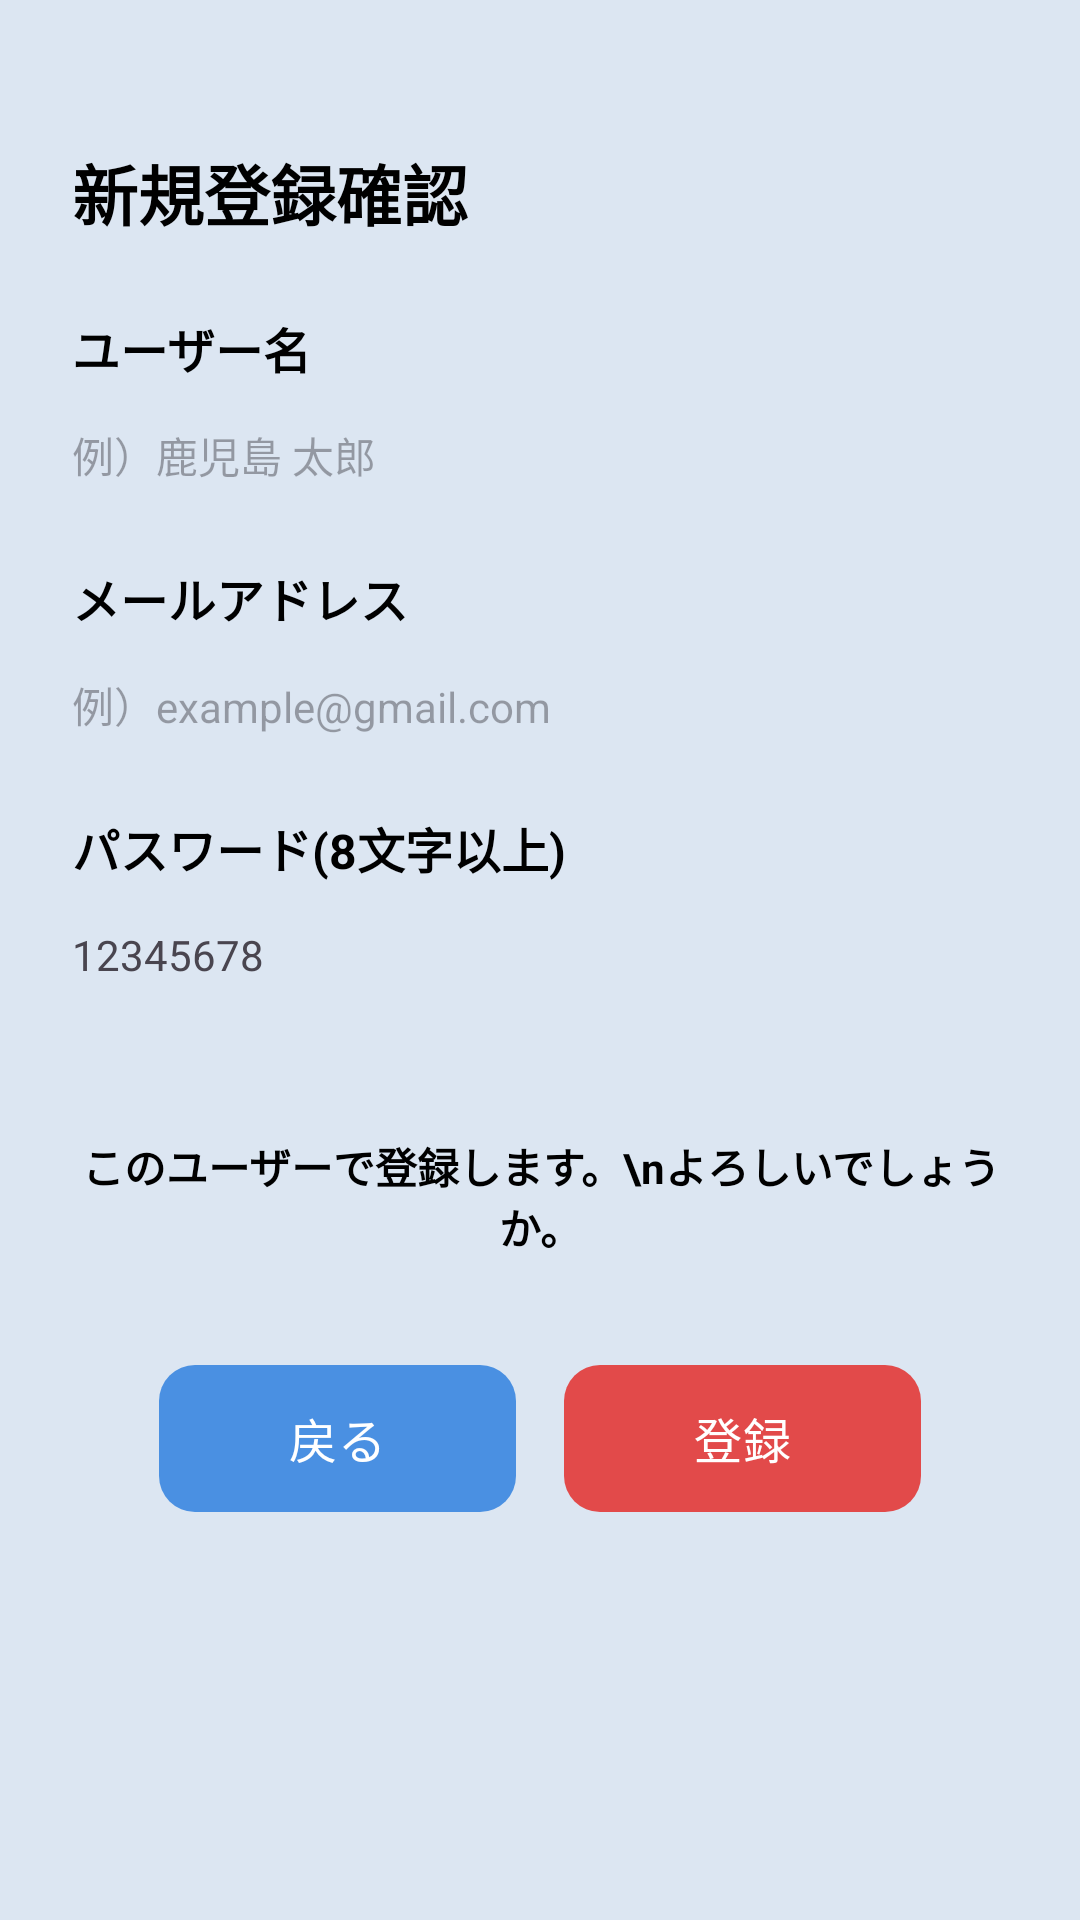

Android layout source for this screen:
<!-- AndroidManifest.xml: application theme Theme.PaceFace -->
<!-- res/layout/user_registration_confirmation_screen.xml -->
<?xml version="1.0" encoding="utf-8"?>
<androidx.constraintlayout.widget.ConstraintLayout
    xmlns:android="http://schemas.android.com/apk/res/android"
    xmlns:app="http://schemas.android.com/apk/res-auto"
    xmlns:tools="http://schemas.android.com/tools"
    android:layout_width="match_parent"
    android:layout_height="match_parent"
    android:background="#DCE6F2"
    android:padding="24dp">

    <TextView
        android:id="@+id/tvTitle"
        android:layout_width="wrap_content"
        android:layout_height="wrap_content"
        android:text="新規登録確認"
        android:textSize="22sp"
        android:textStyle="bold"
        android:textColor="@color/black"
        android:layout_marginTop="24dp"
        app:layout_constraintStart_toStartOf="parent"
        app:layout_constraintTop_toTopOf="parent" />

    <TextView
        android:id="@+id/tvLabelName"
        android:layout_width="wrap_content"
        android:layout_height="wrap_content"
        android:layout_marginTop="24dp"
        android:text="ユーザー名"
        android:textSize="16sp"
        android:textStyle="bold"
        android:textColor="@color/black"
        app:layout_constraintStart_toStartOf="parent"
        app:layout_constraintTop_toBottomOf="@id/tvTitle" />

    <TextView
        android:id="@+id/tv_user_name_value"
        android:layout_width="200dp"
        android:layout_height="wrap_content"
        android:layout_marginTop="4dp"
        android:gravity="center_vertical"
        android:hint="例）鹿児島 太郎"
        android:textColor="@color/black"
        android:minHeight="40dp"
        android:textSize="14sp"
        app:layout_constraintStart_toStartOf="parent"
        app:layout_constraintTop_toBottomOf="@id/tvLabelName" />

    <TextView
        android:id="@+id/tvLabelEmail"
        android:layout_width="wrap_content"
        android:layout_height="wrap_content"
        android:layout_marginTop="16dp"
        android:text="メールアドレス"
        android:textSize="16sp"
        android:textStyle="bold"
        android:textColor="@color/black"
        app:layout_constraintStart_toStartOf="parent"
        app:layout_constraintTop_toBottomOf="@id/tv_user_name_value" />

    <TextView
        android:id="@+id/tv_email_value"
        android:layout_width="250dp"
        android:layout_height="wrap_content"
        android:layout_marginTop="4dp"
        android:gravity="center_vertical"
        android:hint="例）example@gmail.com"
        android:minHeight="40dp"
        android:textSize="14sp"
        app:layout_constraintStart_toStartOf="parent"
        app:layout_constraintTop_toBottomOf="@id/tvLabelEmail" />

    <TextView
        android:id="@+id/tvLabelPass"
        android:layout_width="wrap_content"
        android:layout_height="wrap_content"
        android:layout_marginTop="16dp"
        android:text="パスワード(8文字以上)"
        android:textSize="16sp"
        android:textStyle="bold"
        android:textColor="@color/black"
        app:layout_constraintStart_toStartOf="parent"
        app:layout_constraintTop_toBottomOf="@id/tv_email_value" />

    <TextView
        android:id="@+id/tv_password_value"
        android:layout_width="180dp"
        android:layout_height="wrap_content"
        android:layout_marginTop="4dp"
        android:gravity="center_vertical"
        android:text="12345678"
        android:minHeight="40dp"
        app:layout_constraintStart_toStartOf="parent"
        app:layout_constraintTop_toBottomOf="@id/tvLabelPass" />

    <TextView
        android:id="@+id/tvConfirmMsg"
        android:layout_width="wrap_content"
        android:layout_height="wrap_content"
        android:layout_marginTop="40dp"
        android:gravity="center"
        android:text="このユーザーで登録します。\nよろしいでしょうか。"
        android:textColor="#000000"
        android:textSize="14sp"
        android:textStyle="bold"
        app:layout_constraintEnd_toEndOf="parent"
        app:layout_constraintStart_toStartOf="parent"
        app:layout_constraintTop_toBottomOf="@id/tv_password_value" />

    <com.google.android.material.button.MaterialButton
        android:id="@+id/btnBack"
        android:layout_width="119dp"
        android:layout_height="57dp"
        android:layout_marginTop="32dp"
        android:layout_marginEnd="8dp"
        app:backgroundTint="#4A90E2" 
        android:text="戻る"
        android:textColor="@android:color/white"
        android:textSize="16sp"
        app:layout_constraintEnd_toStartOf="@id/btnRegister"
        app:layout_constraintHorizontal_chainStyle="packed"
        app:layout_constraintStart_toStartOf="parent"
        app:layout_constraintTop_toBottomOf="@id/tvConfirmMsg" />

    <com.google.android.material.button.MaterialButton
        android:id="@+id/btnRegister"
        android:layout_width="119dp"
        android:layout_height="57dp"
        android:layout_marginStart="8dp"
        android:text="登録"
        android:textColor="@android:color/white"
        android:textSize="16sp"
        app:backgroundTint="#E24A4A"
        app:layout_constraintBottom_toBottomOf="@id/btnBack"
        app:layout_constraintEnd_toEndOf="parent"
        app:layout_constraintStart_toEndOf="@id/btnBack"
        app:layout_constraintTop_toTopOf="@id/btnBack" />

</androidx.constraintlayout.widget.ConstraintLayout>
<!-- resources referenced by this layout -->
<resources>
  <color name="black">#FF000000</color>
  <style name="Theme.PaceFace" parent="Theme.Material3.DayNight.NoActionBar">
          
          <item name="colorPrimary">@color/colorPrimary</item>
          <item name="colorOnPrimary">@color/white</item>
          <item name="colorPrimaryContainer">@color/nav_item_selected</item>
          <item name="colorOnPrimaryContainer">@color/colorPrimaryDark</item>
  
          
          <item name="colorSecondary">@color/colorAccent</item>
          <item name="colorOnSecondary">@color/white</item>
  
          
          <item name="android:windowBackground">@color/background</item>
          <item name="colorSurface">@color/surface</item>
          <item name="colorOnSurface">@color/gray_800</item>
  
          
          <item name="android:statusBarColor">@color/colorPrimary</item>
          <item name="android:windowLightStatusBar">false</item>
  
          
          <item name="materialButtonStyle">@style/Widget.PaceFace.Button</item>
  
          
          <item name="materialCardViewStyle">@style/Widget.PaceFace.Card</item>
      </style>
  <color name="colorPrimary">#4A90E2</color>
  <color name="white">#FFFFFFFF</color>
  <color name="nav_item_selected">#E3F2FD</color>
  <color name="colorPrimaryDark">#357ABD</color>
  <color name="colorAccent">#6A5ACD</color>
  <color name="background">#F0F2F5</color>
  <color name="surface">#FFFFFF</color>
  <color name="gray_800">#424242</color>
  <style name="Widget.PaceFace.Button" parent="Widget.Material3.Button">
          <item name="cornerRadius">12dp</item>
          <item name="android:insetTop">4dp</item>
          <item name="android:insetBottom">4dp</item>
      </style>
  <style name="Widget.PaceFace.Card" parent="Widget.Material3.CardView.Elevated">
          <item name="cardCornerRadius">16dp</item>
          <item name="cardElevation">2dp</item>
          <item name="android:layout_margin">8dp</item>
      </style>
</resources>
